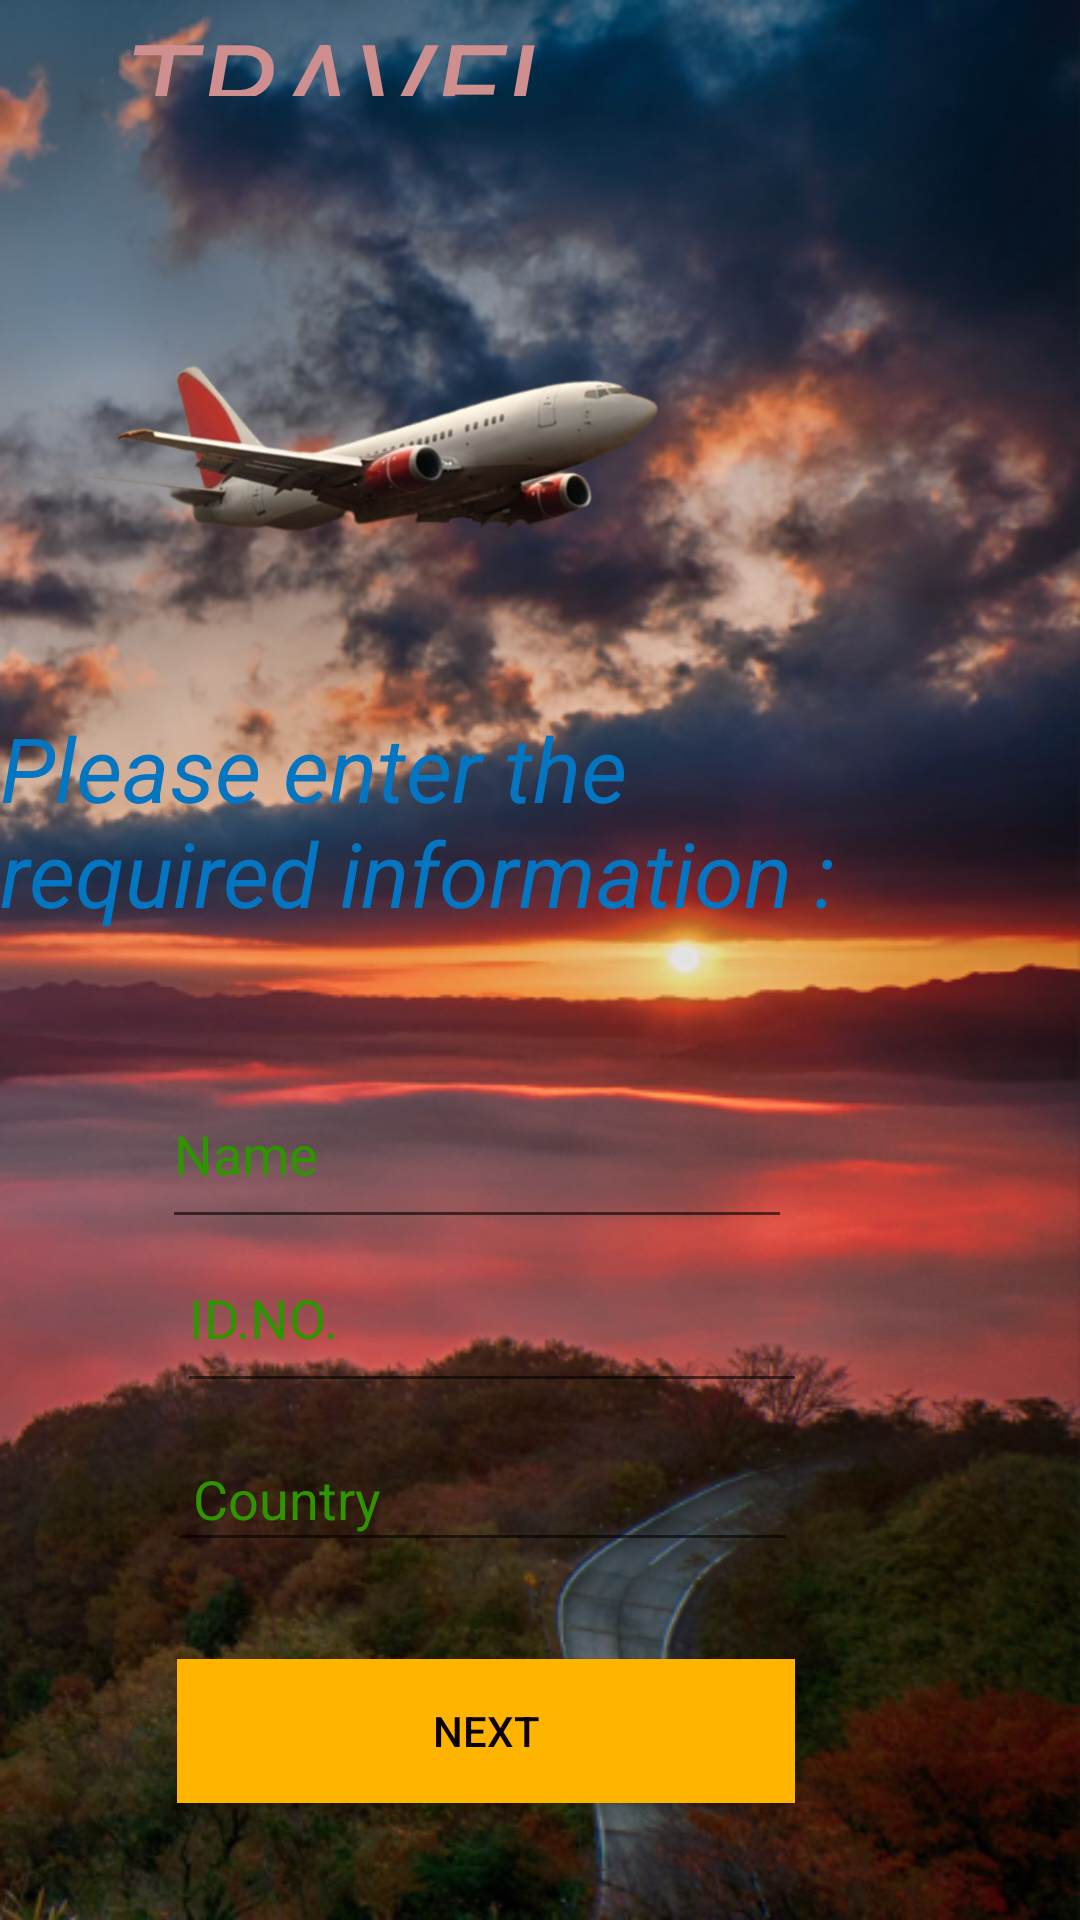

Android layout source for this screen:
<!-- AndroidManifest.xml: application theme Theme.Hamad12 -->
<!-- res/layout/activity_main.xml -->
<?xml version="1.0" encoding="utf-8"?>
<RelativeLayout xmlns:android="http://schemas.android.com/apk/res/android"
    xmlns:app="http://schemas.android.com/apk/res-auto"
    xmlns:tools="http://schemas.android.com/tools"
    android:layout_width="match_parent"
    android:background="@drawable/img"
    android:layout_height="match_parent"
    tools:context=".MainActivity">

    <TextView
        android:id="@+id/nt1"
        android:layout_width="334dp"
        android:layout_height="wrap_content"
        android:layout_alignParentStart="true"
        android:layout_alignParentEnd="true"
        android:layout_alignParentBottom="true"
        android:layout_marginStart="41dp"
        android:layout_marginEnd="36dp"
        android:layout_marginBottom="608dp"
        android:text="Travel Office"
        android:textAllCaps="true"
        android:textAppearance="@style/TextAppearance.AppCompat.Display1"
        android:textColor="#CF8F8F"
        android:textColorHighlight="#0E0000"
        android:textColorHint="#230202"
        android:textColorLink="#ED2626"
        android:textSize="43sp"
        android:textStyle="italic" />

    <EditText
        android:id="@+id/ABCD"
        android:layout_width="wrap_content"
        android:layout_height="wrap_content"
        android:layout_alignParentEnd="true"
        android:layout_alignParentBottom="true"
        android:layout_marginEnd="96dp"
        android:layout_marginBottom="227dp"
        android:ems="10"
        android:hint="Name"
        android:inputType="textPersonName"
        android:minHeight="60dp"
        android:textColor="#000000"
        android:textColorHighlight="#2E9501"
        android:textColorHint="#2E9501" />

    <EditText
        android:id="@+id/nt2"
        android:layout_width="wrap_content"
        android:layout_height="wrap_content"
        android:layout_above="@+id/ABCD"
        android:layout_alignParentEnd="true"
        android:layout_marginEnd="91dp"
        android:layout_marginBottom="-115dp"
        android:ems="10"
        android:hint="ID.NO."
        android:inputType="textPersonName"
        android:minHeight="60dp"
        android:textColor="#000000"
        android:textColorHint="#2E9501" />

    <Button
        android:id="@+id/button"
        android:layout_width="206dp"
        android:layout_height="wrap_content"
        android:layout_alignParentEnd="true"
        android:layout_alignParentBottom="true"
        android:layout_marginEnd="95dp"
        android:layout_marginBottom="39dp"
        android:background="#FFB500"
        android:backgroundTint="#FFB500"
        android:text="Next"
        android:textColor="#090101" />

    <ImageView
        android:id="@+id/imageView"
        android:layout_width="322dp"
        android:layout_height="169dp"
        android:layout_above="@+id/ABCD"
        android:layout_alignParentEnd="true"
        android:layout_marginEnd="59dp"
        android:layout_marginBottom="136dp"
        android:rotation="-9"
        android:rotationY="0"
        app:srcCompat="@drawable/pe" />

    <TextView
        android:id="@+id/textView2"
        android:layout_width="333dp"
        android:layout_height="wrap_content"
        android:layout_above="@+id/ABCD"
        android:layout_alignParentEnd="true"
        android:layout_marginEnd="74dp"
        android:layout_marginBottom="42dp"
        android:text="Please enter the required information :"
        android:textAlignment="textStart"
        android:textAllCaps="false"
        android:textColor="#0475C1"
        android:textSize="30sp"
        android:textStyle="italic" />

    <EditText
        android:id="@+id/editTextTextPersonName1"
        android:layout_width="wrap_content"
        android:layout_height="wrap_content"
        android:layout_above="@+id/ABCD"
        android:layout_alignTop="@+id/nt2"
        android:layout_alignParentEnd="true"
        android:layout_marginTop="68dp"
        android:layout_marginEnd="94dp"
        android:layout_marginBottom="-168dp"
        android:ems="10"
        android:hint=" Country"
        android:inputType="textPersonName"
        android:minHeight="48dp"
        android:textColorHint="#2E9501"
        tools:ignore="TouchTargetSizeCheck" />

</RelativeLayout>
<!-- resources referenced by this layout -->
<resources>
  <!-- drawable img: png bitmap (drawable, 207304 bytes) -->
  <!-- drawable pe: png bitmap (drawable-v24, 62941 bytes) -->
  <style name="Theme.Hamad12" parent="Theme.AppCompat.Light.NoActionBar">
          
          <item name="colorPrimary">@color/purple_500</item>
          <item name="colorPrimaryVariant">@color/purple_700</item>
          <item name="colorOnPrimary">@color/white</item>
          
          <item name="colorSecondary">@color/teal_200</item>
          <item name="colorSecondaryVariant">@color/teal_700</item>
          <item name="colorOnSecondary">@color/black</item>
          
          <item name="android:statusBarColor" tools:targetApi="l">?attr/colorPrimaryVariant</item>
          
      </style>
  <!-- not gathered from this repository: default colours our renderer supplied (Android Studio template values) -->
  <color name="purple_500">#FF6200EE</color>
  <color name="purple_700">#FF3700B3</color>
  <color name="teal_200">#FF03DAC5</color>
  <color name="teal_700">#FF018786</color>
  <color name="black">#FF000000</color>
  <color name="white">#FFFFFFFF</color>
</resources>
